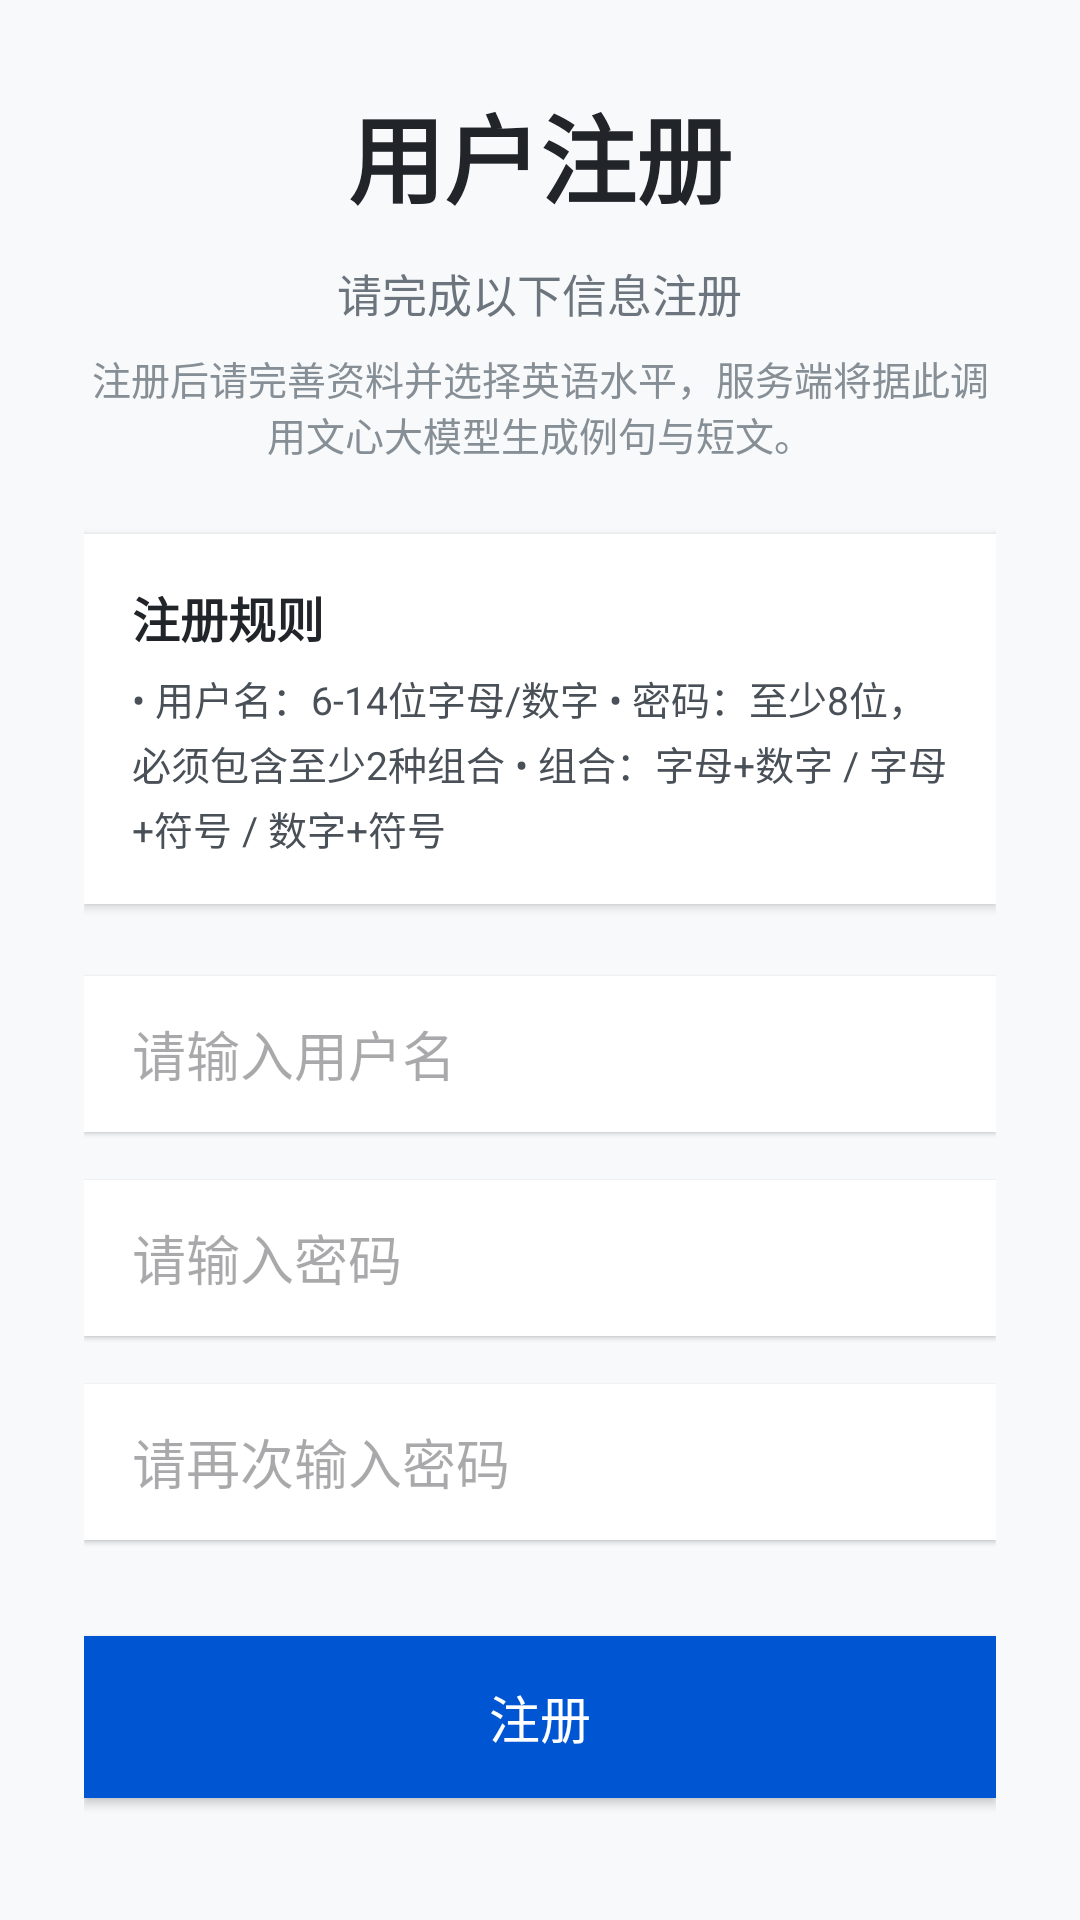

The Android layout XML behind this screen, and the referenced resources:
<!-- AndroidManifest.xml: application theme Theme.Lebei -->
<!-- res/layout/activity_register.xml -->
<?xml version="1.0" encoding="utf-8"?>

<LinearLayout xmlns:android="http://schemas.android.com/apk/res/android"
    android:layout_width="match_parent"
    android:layout_height="match_parent"
    android:orientation="vertical"
    android:padding="28dp"
    android:gravity="center_horizontal"
    android:background="#F8F9FA">

    
    <TextView
        android:layout_width="wrap_content"
        android:layout_height="wrap_content"
        android:text="用户注册"
        android:textSize="32sp"
        android:textStyle="bold"
        android:textColor="#212529"
        android:layout_marginBottom="12dp"/>

    <TextView
        android:layout_width="wrap_content"
        android:layout_height="wrap_content"
        android:text="请完成以下信息注册"
        android:textSize="15sp"
        android:textColor="#6C757D"
        android:layout_marginBottom="8dp"/>

    <TextView
        android:layout_width="match_parent"
        android:layout_height="wrap_content"
        android:text="注册后请完善资料并选择英语水平，服务端将据此调用文心大模型生成例句与短文。"
        android:textSize="13sp"
        android:textColor="#868e96"
        android:gravity="center"
        android:layout_marginBottom="24dp"/>

    
    <LinearLayout
        android:layout_width="match_parent"
        android:layout_height="wrap_content"
        android:background="#FFFFFF"
        android:padding="16dp"
        android:orientation="vertical"
        android:layout_marginBottom="24dp"
        android:elevation="2dp">

        <TextView
            android:layout_width="wrap_content"
            android:layout_height="wrap_content"
            android:text="注册规则"
            android:textSize="16sp"
            android:textStyle="bold"
            android:textColor="#212529"
            android:layout_marginBottom="6dp"/>

        <TextView
            android:layout_width="wrap_content"
            android:layout_height="wrap_content"
            android:text="• 用户名：6-14位字母/数字
• 密码：至少8位，必须包含至少2种组合
• 组合：字母+数字 / 字母+符号 / 数字+符号"
            android:textSize="13sp"
            android:textColor="#495057"
            android:lineSpacingExtra="3dp"/>

    </LinearLayout>

    
    <EditText
        android:id="@+id/et_username"
        android:layout_width="match_parent"
        android:layout_height="52dp"
        android:hint="请输入用户名"
        android:paddingLeft="16dp"
        android:background="#FFFFFF"
        android:elevation="1dp"
        android:layout_marginBottom="16dp"/>

    
    <EditText
        android:id="@+id/et_password"
        android:layout_width="match_parent"
        android:layout_height="52dp"
        android:hint="请输入密码"
        android:inputType="textPassword"
        android:paddingLeft="16dp"
        android:background="#FFFFFF"
        android:elevation="1dp"
        android:layout_marginBottom="16dp"/>

    
    <EditText
        android:id="@+id/et_confirm_password"
        android:layout_width="match_parent"
        android:layout_height="52dp"
        android:hint="请再次输入密码"
        android:inputType="textPassword"
        android:paddingLeft="16dp"
        android:background="#FFFFFF"
        android:elevation="1dp"
        android:layout_marginBottom="32dp"/>

    
    <Button
        android:id="@+id/btn_register"
        android:layout_width="match_parent"
        android:layout_height="54dp"
        android:text="注册"
        android:textSize="17sp"
        android:textColor="#FFFFFF"
        android:background="#0056D2"
        android:elevation="2dp"/>

</LinearLayout>
<!-- resources referenced by this layout -->
<resources>
  <style name="Theme.Lebei" parent="Base.Theme.Lebei" />
  <style name="Base.Theme.Lebei" parent="Theme.Material3.DayNight.NoActionBar">
          
          
      </style>
</resources>
